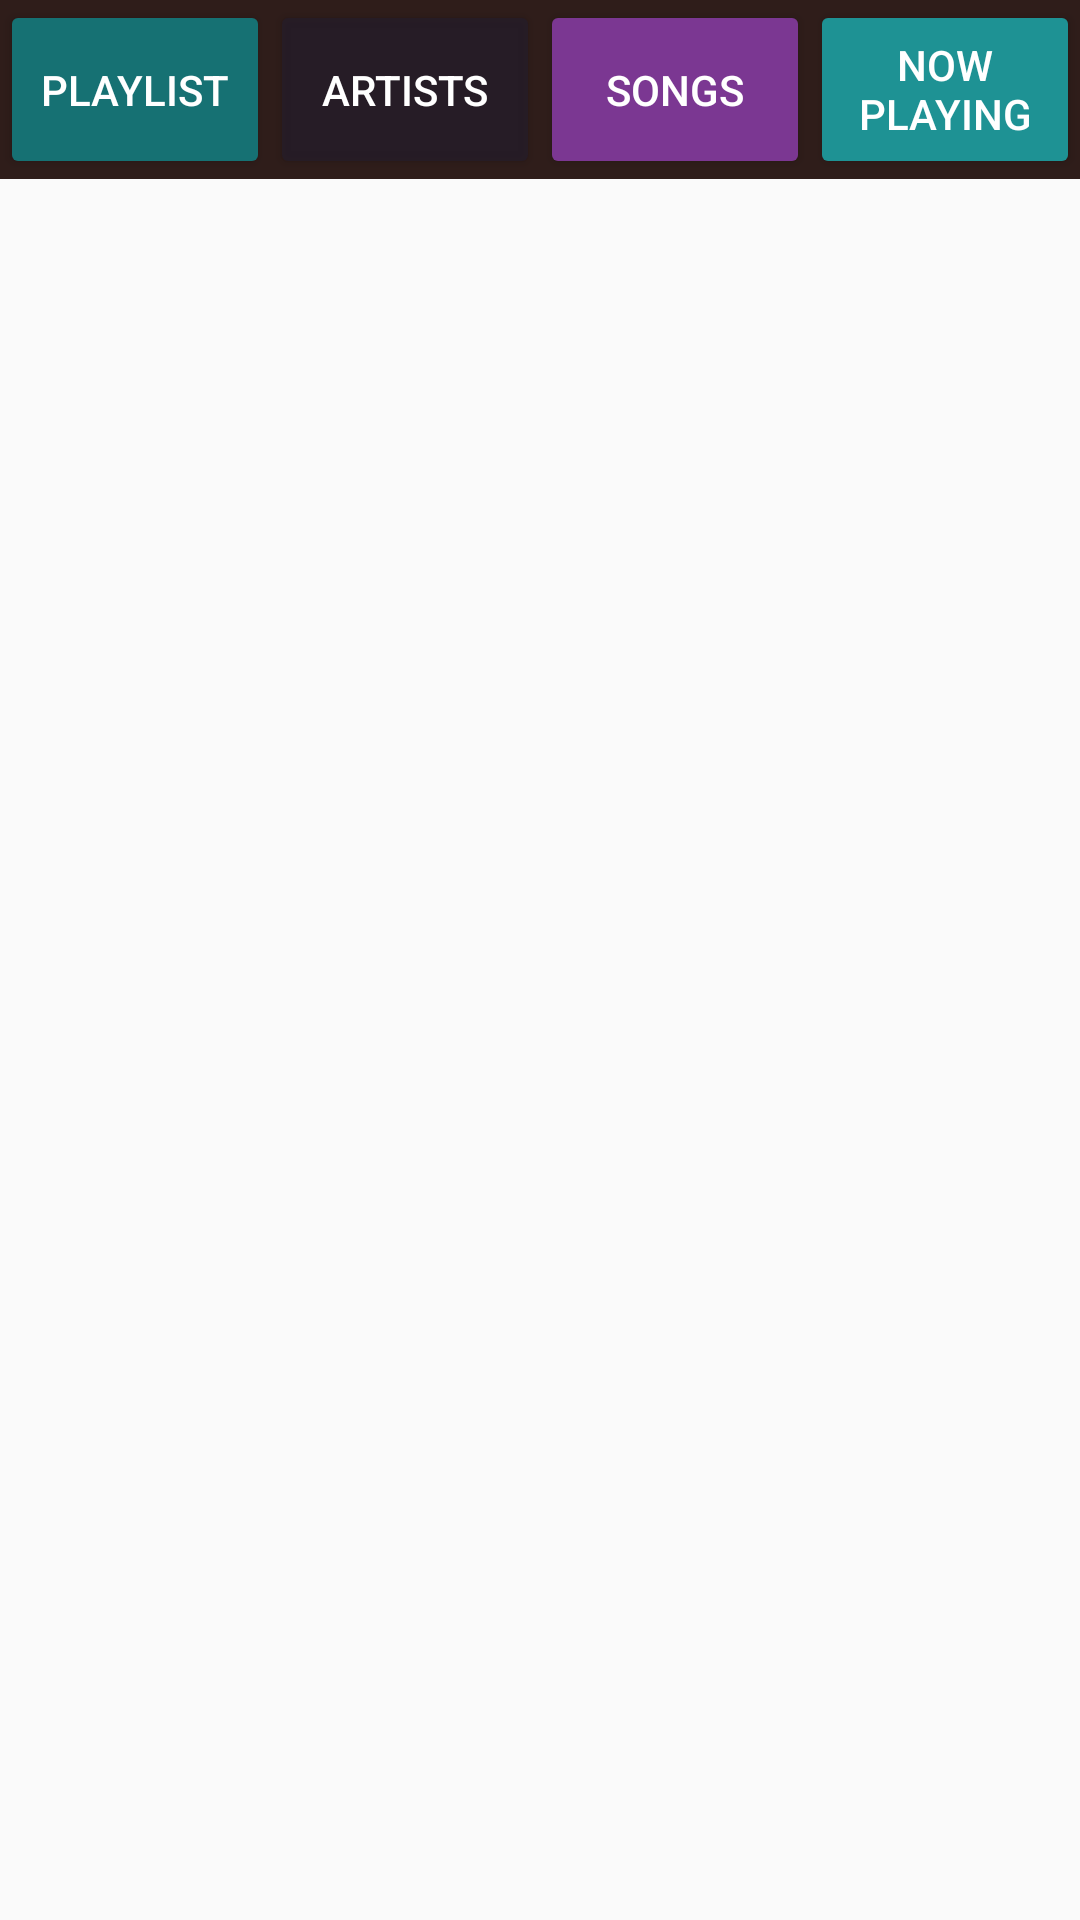

Layout XML and referenced resources for this Android screen:
<!-- AndroidManifest.xml: application theme AppTheme -->
<!-- res/layout/activity_albums.xml -->
<?xml version="1.0" encoding="utf-8"?>
<LinearLayout xmlns:android="http://schemas.android.com/apk/res/android"
    xmlns:tools="http://schemas.android.com/tools"
    android:layout_width="match_parent"
    android:layout_height="match_parent"
    android:orientation="vertical"
    tools:context=".AlbumsActivity">

        <LinearLayout
            android:id="@+id/menu"
            android:layout_width="match_parent"
            android:layout_height="wrap_content"
            android:background="@color/primary_dark_color"
            android:orientation="horizontal">

            <Button
                android:id="@+id/menuPlaylist"
                android:layout_width="0dp"
                android:layout_height="match_parent"
                android:layout_weight="1"
                android:backgroundTint="@color/playlist"
                android:text="@string/play_lists"
                android:textColor="@android:color/white" />

            <Button
                android:id="@+id/menuArtists"
                android:layout_width="0dp"
                android:layout_height="match_parent"
                android:layout_weight="1"
                android:backgroundTint="@color/artists"
                android:text="@string/artists"
                android:textColor="@android:color/white" />

            <Button
                android:id="@+id/menuSongs"
                android:layout_width="0dp"
                android:layout_height="match_parent"
                android:layout_weight="1"
                android:backgroundTint="@color/songs"
                android:text="@string/songs"
                android:textColor="@android:color/white" />

            <Button
                android:id="@+id/menuNowPlaying"
                android:layout_width="0dp"
                android:layout_height="match_parent"
                android:layout_weight="1"
                android:backgroundTint="@color/now_playing"
                android:text="@string/now_playing"
                android:textColor="@android:color/white" />
        </LinearLayout>

        <GridView
            android:id="@+id/album_grid"
            android:layout_width="match_parent"
            android:layout_height="match_parent"
            android:drawSelectorOnTop="true"
            android:gravity="center"
            android:numColumns="auto_fit"
            android:stretchMode="columnWidth" />

    </LinearLayout>
<!-- resources referenced by this layout -->
<resources>
  <color name="artists">#dc261c28</color>
  <color name="now_playing">#1e9294</color>
  <color name="playlist">#167173</color>
  <color name="primary_dark_color">#2F1D1A</color>
  <color name="songs">#7b3792</color>
  <string name="artists">Artists</string>
  <string name="now_playing">Now Playing</string>
  <string name="play_lists">Playlist</string>
  <string name="songs">Songs</string>
  <style name="AppTheme" parent="Theme.AppCompat.Light.DarkActionBar">
          
          <item name="colorPrimary">@color/primary_color</item>
          <item name="colorPrimaryDark">@color/primary_dark_color</item>
  
      </style>
  <color name="primary_color">#d45632</color>
</resources>
